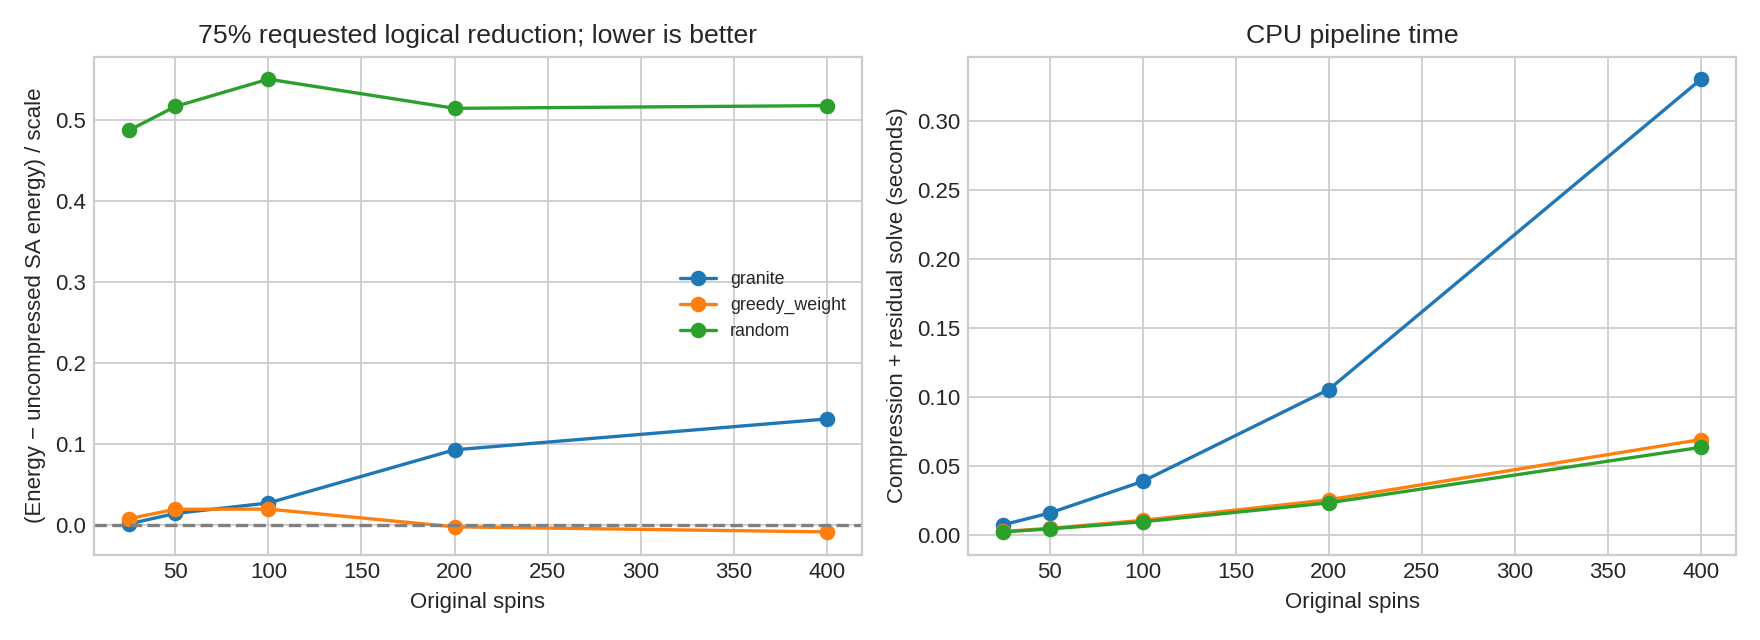

The file beside this chart, header and first rows:
instance, n, topology, method, seed, requested_reduction, remaining_vertices, logical_reduction, remaining_edges, energy, reference_sa_energy, normalized_energy, normalized_gap_to_sa, compression_seconds, solver_seconds, total_seconds
large_ER_25_0, 25, ER, granite, 0, 0.0, 25, 0.0, 44, -94.71, -94.71, -0.7931, 0.0, 7.156608626246452e-05, 0.006964, 0.007035
large_ER_25_0, 25, ER, granite, 0, 0.125, 22, 0.12, 39, -94.71, -94.71, -0.7931, 0.0, 0.001353, 0.006331, 0.007684
large_ER_25_0, 25, ER, granite, 0, 0.25, 19, 0.24, 36, -94.71, -94.71, -0.7931, 1.1899519976105784e-16, 0.00197, 0.005594, 0.007564
large_ER_25_0, 25, ER, granite, 0, 0.5, 13, 0.48, 28, -94.71, -94.71, -0.7931, 0.0, 0.003435, 0.004076, 0.007511
large_ER_25_0, 25, ER, granite, 0, 0.75, 7, 0.72, 14, -94.71, -94.71, -0.7931, 0.0, 0.004935, 0.002237, 0.007173
large_ER_25_0, 25, ER, random, 0, 0.0, 25, 0.0, 44, -94.71, -94.71, -0.7931, 0.0, 6.0006044805049896e-05, 0.006929, 0.006989
large_ER_25_0, 25, ER, random, 0, 0.125, 22, 0.12, 41, -88.5, -94.71, -0.7411, 0.05201, 0.0001271, 0.006243, 0.00637
large_ER_25_0, 25, ER, random, 0, 0.25, 19, 0.24, 37, -88.05, -94.71, -0.7373, 0.0558, 0.0001806, 0.005205, 0.005386
large_ER_25_0, 25, ER, random, 0, 0.5, 13, 0.48, 25, -75.68, -94.71, -0.6337, 0.1593, 0.0002288, 0.003673, 0.003901
large_ER_25_0, 25, ER, random, 0, 0.75, 7, 0.72, 12, -55.26, -94.71, -0.4628, 0.3303, 0.000274, 0.001932, 0.002206
large_ER_25_0, 25, ER, granite, 1, 0.0, 25, 0.0, 44, -94.71, -94.71, -0.7931, 0.0, 6.126496009528637e-05, 0.006942, 0.007004
large_ER_25_0, 25, ER, granite, 1, 0.125, 22, 0.12, 41, -94.71, -94.71, -0.7931, 0.0, 0.001218, 0.006313, 0.00753
large_ER_25_0, 25, ER, granite, 1, 0.25, 19, 0.24, 35, -94.71, -94.71, -0.7931, 0.0, 0.001943, 0.005461, 0.007404
large_ER_25_0, 25, ER, granite, 1, 0.5, 13, 0.48, 26, -94.71, -94.71, -0.7931, 0.0, 0.003558, 0.004095, 0.007653
large_ER_25_0, 25, ER, granite, 1, 0.75, 7, 0.72, 17, -94.71, -94.71, -0.7931, 0.0, 0.005021, 0.002267, 0.007288
large_ER_25_0, 25, ER, granite, 2, 0.0, 25, 0.0, 44, -94.71, -94.71, -0.7931, 0.0, 6.596418097615242e-05, 0.006977, 0.007043
large_ER_25_0, 25, ER, granite, 2, 0.125, 22, 0.12, 39, -94.71, -94.71, -0.7931, 0.0, 0.001272, 0.006369, 0.007642
large_ER_25_0, 25, ER, granite, 2, 0.25, 19, 0.24, 35, -94.71, -94.71, -0.7931, 0.0, 0.002005, 0.00552, 0.007524
large_ER_25_0, 25, ER, granite, 2, 0.5, 13, 0.48, 28, -94.71, -94.71, -0.7931, 1.1899519976105784e-16, 0.003615, 0.004138, 0.007754
large_ER_25_0, 25, ER, granite, 2, 0.75, 7, 0.72, 15, -94.71, -94.71, -0.7931, 0.0, 0.004879, 0.002156, 0.007035
large_ER_25_0, 25, ER, greedy_weight, 0, 0.0, 25, 0.0, 44, -94.71, -94.71, -0.7931, 0.0, 6.085587665438652e-05, 0.006934, 0.006994
large_ER_25_0, 25, ER, greedy_weight, 0, 0.125, 22, 0.12, 38, -94.71, -94.71, -0.7931, 0.0, 0.0001053, 0.006266, 0.006371
large_ER_25_0, 25, ER, greedy_weight, 0, 0.25, 19, 0.24, 33, -94.71, -94.71, -0.7931, 0.0, 0.0001337, 0.00551, 0.005643
large_ER_25_0, 25, ER, greedy_weight, 0, 0.5, 13, 0.48, 23, -94.71, -94.71, -0.7931, 0.0, 0.000187, 0.00386, 0.004047
large_ER_25_0, 25, ER, greedy_weight, 0, 0.75, 7, 0.72, 10, -94.71, -94.71, -0.7931, 0.0, 0.0001932, 0.002366, 0.00256
large_ER_25_1, 25, ER, granite, 0, 0.0, 25, 0.0, 48, -84.14, -84.14, -0.7777, 0.0, 7.069320417940617e-05, 0.007539, 0.00761
large_ER_25_1, 25, ER, granite, 0, 0.125, 22, 0.12, 45, -84.14, -84.14, -0.7777, 0.0, 0.001309, 0.006862, 0.008171
large_ER_25_1, 25, ER, granite, 0, 0.25, 19, 0.24, 42, -84.14, -84.14, -0.7777, 0.0, 0.002008, 0.005909, 0.007917
large_ER_25_1, 25, ER, granite, 0, 0.5, 13, 0.48, 33, -84.14, -84.14, -0.7777, 0.0, 0.003527, 0.003914, 0.00744
large_ER_25_1, 25, ER, granite, 0, 0.75, 7, 0.72, 18, -84.14, -84.14, -0.7777, 1.3134626028754671e-16, 0.005046, 0.002338, 0.007384
large_ER_25_1, 25, ER, random, 0, 0.0, 25, 0.0, 48, -84.14, -84.14, -0.7777, 0.0, 6.484100595116615e-05, 0.007377, 0.007442
large_ER_25_1, 25, ER, random, 0, 0.125, 22, 0.12, 43, -68.83, -84.14, -0.6361, 0.1415, 0.000148, 0.006705, 0.006853
large_ER_25_1, 25, ER, random, 0, 0.25, 19, 0.24, 37, -68.74, -84.14, -0.6353, 0.1423, 0.0001686, 0.005544, 0.005713
large_ER_25_1, 25, ER, random, 0, 0.5, 13, 0.48, 26, -41.09, -84.14, -0.3798, 0.3979, 0.0002342, 0.003858, 0.004092
large_ER_25_1, 25, ER, random, 0, 0.75, 7, 0.72, 12, -38.62, -84.14, -0.3569, 0.4207, 0.0002998, 0.001907, 0.002207
large_ER_25_1, 25, ER, granite, 1, 0.0, 25, 0.0, 48, -84.14, -84.14, -0.7777, 0.0, 6.035179831087589e-05, 0.00745, 0.00751
large_ER_25_1, 25, ER, granite, 1, 0.125, 22, 0.12, 45, -84.14, -84.14, -0.7777, 0.0, 0.001301, 0.006897, 0.008198
large_ER_25_1, 25, ER, granite, 1, 0.25, 19, 0.24, 42, -84.14, -84.14, -0.7777, 0.0, 0.002147, 0.006048, 0.008195
large_ER_25_1, 25, ER, granite, 1, 0.5, 13, 0.48, 29, -84.14, -84.14, -0.7777, 0.0, 0.003634, 0.004187, 0.007821
large_ER_25_1, 25, ER, granite, 1, 0.75, 7, 0.72, 15, -83.87, -84.14, -0.7752, 0.002475, 0.005074, 0.00243, 0.007504
large_ER_25_1, 25, ER, granite, 2, 0.0, 25, 0.0, 48, -84.14, -84.14, -0.7777, 0.0, 6.433692760765553e-05, 0.007662, 0.007726
large_ER_25_1, 25, ER, granite, 2, 0.125, 22, 0.12, 45, -84.14, -84.14, -0.7777, 0.0, 0.001355, 0.006891, 0.008246
large_ER_25_1, 25, ER, granite, 2, 0.25, 19, 0.24, 42, -84.14, -84.14, -0.7777, 1.3134626028754671e-16, 0.002052, 0.006008, 0.00806
large_ER_25_1, 25, ER, granite, 2, 0.5, 13, 0.48, 29, -84.14, -84.14, -0.7777, 1.3134626028754671e-16, 0.003596, 0.004192, 0.007788
large_ER_25_1, 25, ER, granite, 2, 0.75, 7, 0.72, 18, -83.87, -84.14, -0.7752, 0.002475, 0.005289, 0.002216, 0.007505
large_ER_25_1, 25, ER, greedy_weight, 0, 0.0, 25, 0.0, 48, -84.14, -84.14, -0.7777, 0.0, 6.977887824177742e-05, 0.007403, 0.007473
large_ER_25_1, 25, ER, greedy_weight, 0, 0.125, 22, 0.12, 45, -84.14, -84.14, -0.7777, 0.0, 0.0001195, 0.006734, 0.006853
large_ER_25_1, 25, ER, greedy_weight, 0, 0.25, 19, 0.24, 41, -84.14, -84.14, -0.7777, 0.0, 0.0001293, 0.006007, 0.006137
large_ER_25_1, 25, ER, greedy_weight, 0, 0.5, 13, 0.48, 29, -84.14, -84.14, -0.7777, 0.0, 0.0001921, 0.004157, 0.004349
large_ER_25_1, 25, ER, greedy_weight, 0, 0.75, 7, 0.72, 13, -80.45, -84.14, -0.7436, 0.03405, 0.0002246, 0.002559, 0.002783
large_BA_25_0, 25, BA, granite, 0, 0.0, 25, 0.0, 46, -80.33, -80.33, -0.7687, 0.0, 8.119898848235607e-05, 0.007674, 0.007756
large_BA_25_0, 25, BA, granite, 0, 0.125, 22, 0.12, 41, -80.33, -80.33, -0.7687, 1.3599469243937077e-16, 0.001271, 0.006533, 0.007804
large_BA_25_0, 25, BA, granite, 0, 0.25, 19, 0.24, 35, -80.33, -80.33, -0.7687, 1.3599469243937077e-16, 0.002022, 0.005819, 0.00784
large_BA_25_0, 25, BA, granite, 0, 0.5, 13, 0.48, 25, -80.33, -80.33, -0.7687, 0.0, 0.003675, 0.004015, 0.00769
large_BA_25_0, 25, BA, granite, 0, 0.75, 7, 0.72, 14, -80.33, -80.33, -0.7687, 0.0, 0.005144, 0.002552, 0.007696
large_BA_25_0, 25, BA, random, 0, 0.0, 25, 0.0, 46, -80.33, -80.33, -0.7687, 0.0, 7.389509119093418e-05, 0.007668, 0.007742
large_BA_25_0, 25, BA, random, 0, 0.125, 22, 0.12, 39, -80.33, -80.33, -0.7687, 1.3599469243937077e-16, 0.000123, 0.006612, 0.006735
large_BA_25_0, 25, BA, random, 0, 0.25, 19, 0.24, 34, -61.52, -80.33, -0.5887, 0.18, 0.0001657, 0.005863, 0.006029
large_BA_25_0, 25, BA, random, 0, 0.5, 13, 0.48, 19, -45.45, -80.33, -0.4349, 0.3338, 0.0002442, 0.003927, 0.004171
large_BA_25_0, 25, BA, random, 0, 0.75, 7, 0.72, 7, -19.69, -80.33, -0.1885, 0.5802, 0.0002828, 0.002297, 0.00258
... 690 more rows
